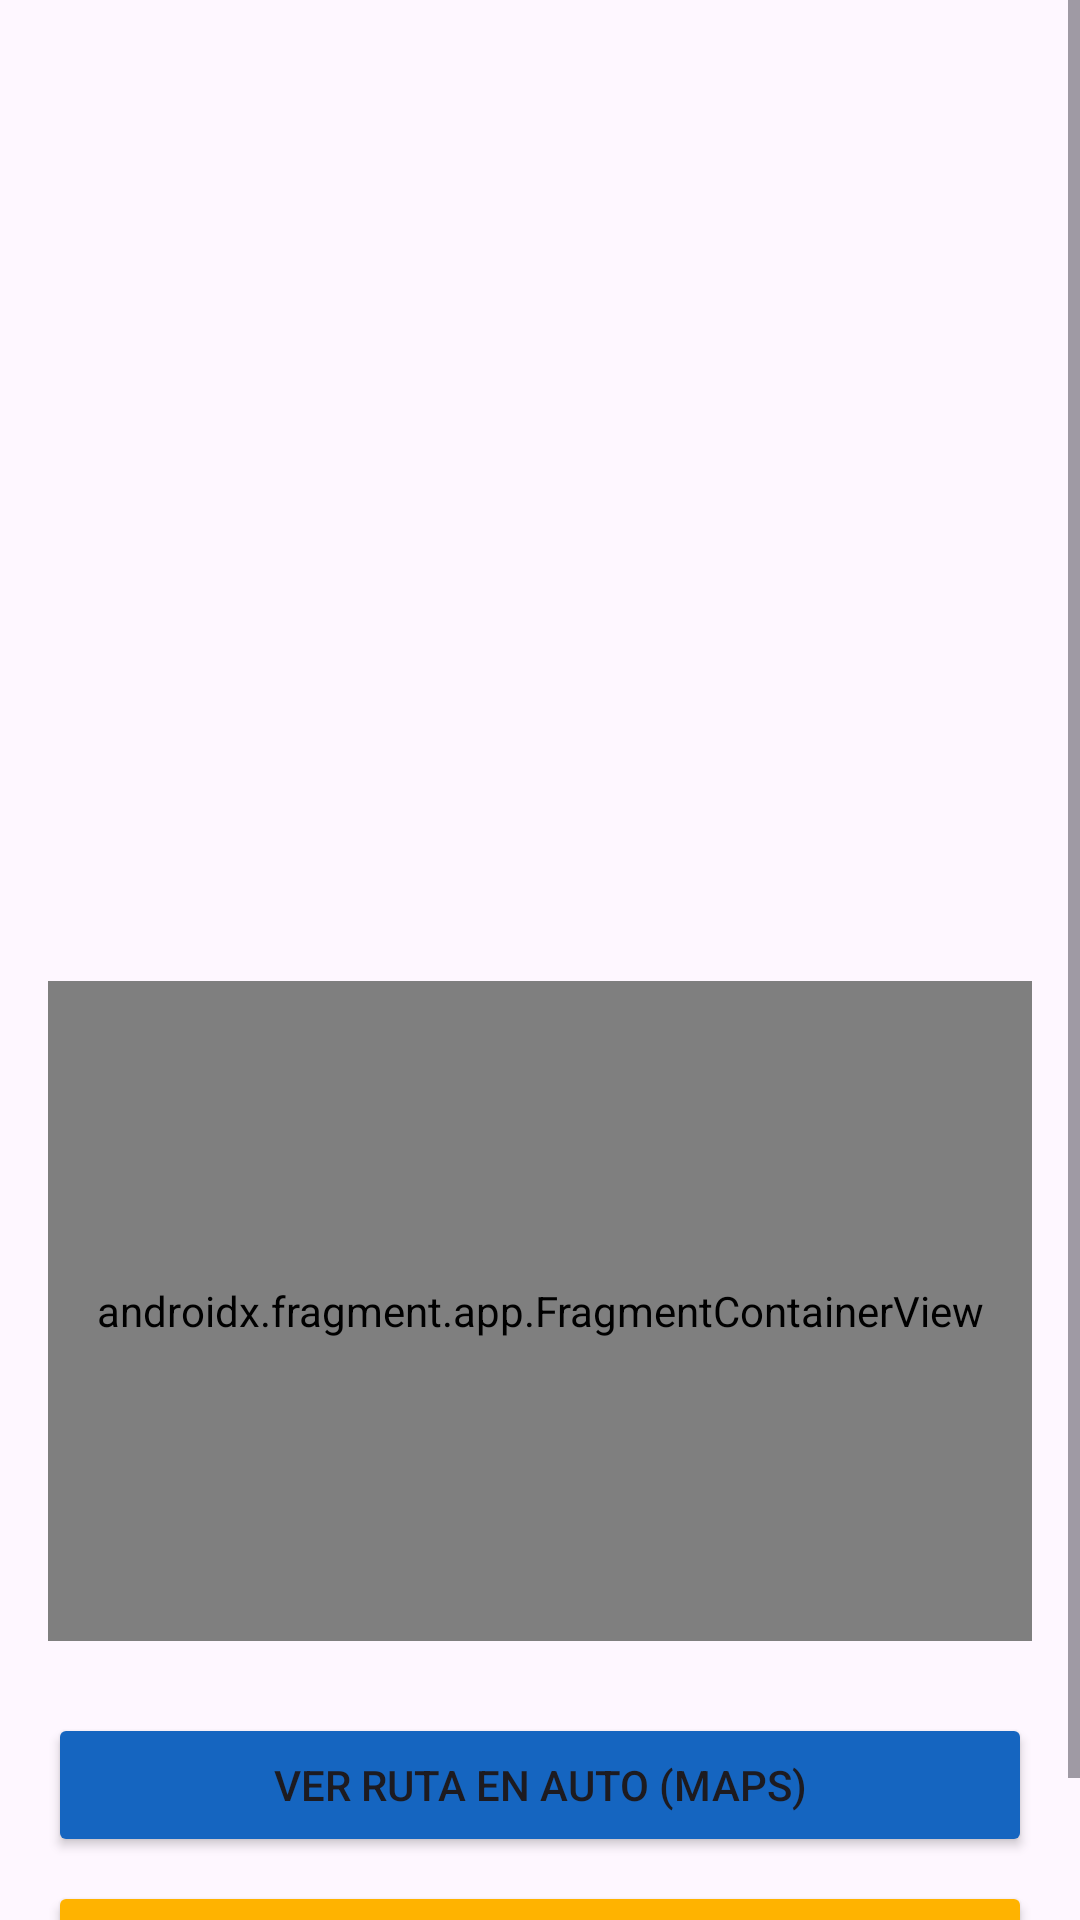

Produce the Android XML layout that renders to this screen, including the resource entries it uses.
<!-- AndroidManifest.xml: application theme Theme.ITANESTourMyApplication -->
<!-- res/layout/activity_detalle.xml -->
<?xml version="1.0" encoding="utf-8"?>
<ScrollView xmlns:android="http://schemas.android.com/apk/res/android"
    android:layout_width="match_parent"
    android:layout_height="match_parent"
    android:fillViewport="true">

    <LinearLayout
        android:layout_width="match_parent"
        android:layout_height="wrap_content"
        android:orientation="vertical"
        android:padding="16dp">

        <ImageView
            android:id="@+id/ivDetalleFoto"
            android:layout_width="match_parent"
            android:layout_height="220dp"
            android:scaleType="centerCrop"
            android:contentDescription="Foto de detalle" />

        <TextView
            android:id="@+id/tvDetalleNombre"
            android:layout_width="match_parent"
            android:layout_height="wrap_content"
            android:layout_marginTop="16dp"
            android:textSize="22sp"
            android:textStyle="bold"
            android:textColor="#212121" />

        <TextView
            android:id="@+id/tvDetalleDescripcion"
            android:layout_width="match_parent"
            android:layout_height="wrap_content"
            android:layout_marginTop="8dp"
            android:textSize="16sp"
            android:lineSpacingMultiplier="1.2"
            android:textColor="#424242" />

        
        <androidx.fragment.app.FragmentContainerView
            android:id="@+id/mapFragment"
            android:name="com.google.android.gms.maps.SupportMapFragment"
            android:layout_width="match_parent"
            android:layout_height="220dp"
            android:layout_marginTop="16dp" />

        <Button
            android:id="@+id/btnRutaAuto"
            android:layout_width="match_parent"
            android:layout_height="wrap_content"
            android:layout_marginTop="24dp"
            android:backgroundTint="#1565C0"
            android:text="Ver Ruta en Auto (Maps)" />

        <Button
            android:id="@+id/btnFavorito"
            android:layout_width="match_parent"
            android:layout_height="wrap_content"
            android:layout_marginTop="8dp"
            android:backgroundTint="#FFB300"
            android:text="Guardar en Favoritos" />
    </LinearLayout>
</ScrollView>
<!-- resources referenced by this layout -->
<resources>
  <style name="Theme.ITANESTourMyApplication" parent="Base.Theme.ITANESTourMyApplication" />
  <style name="Base.Theme.ITANESTourMyApplication" parent="Theme.Material3.DayNight.NoActionBar">
          
          
      </style>
</resources>
